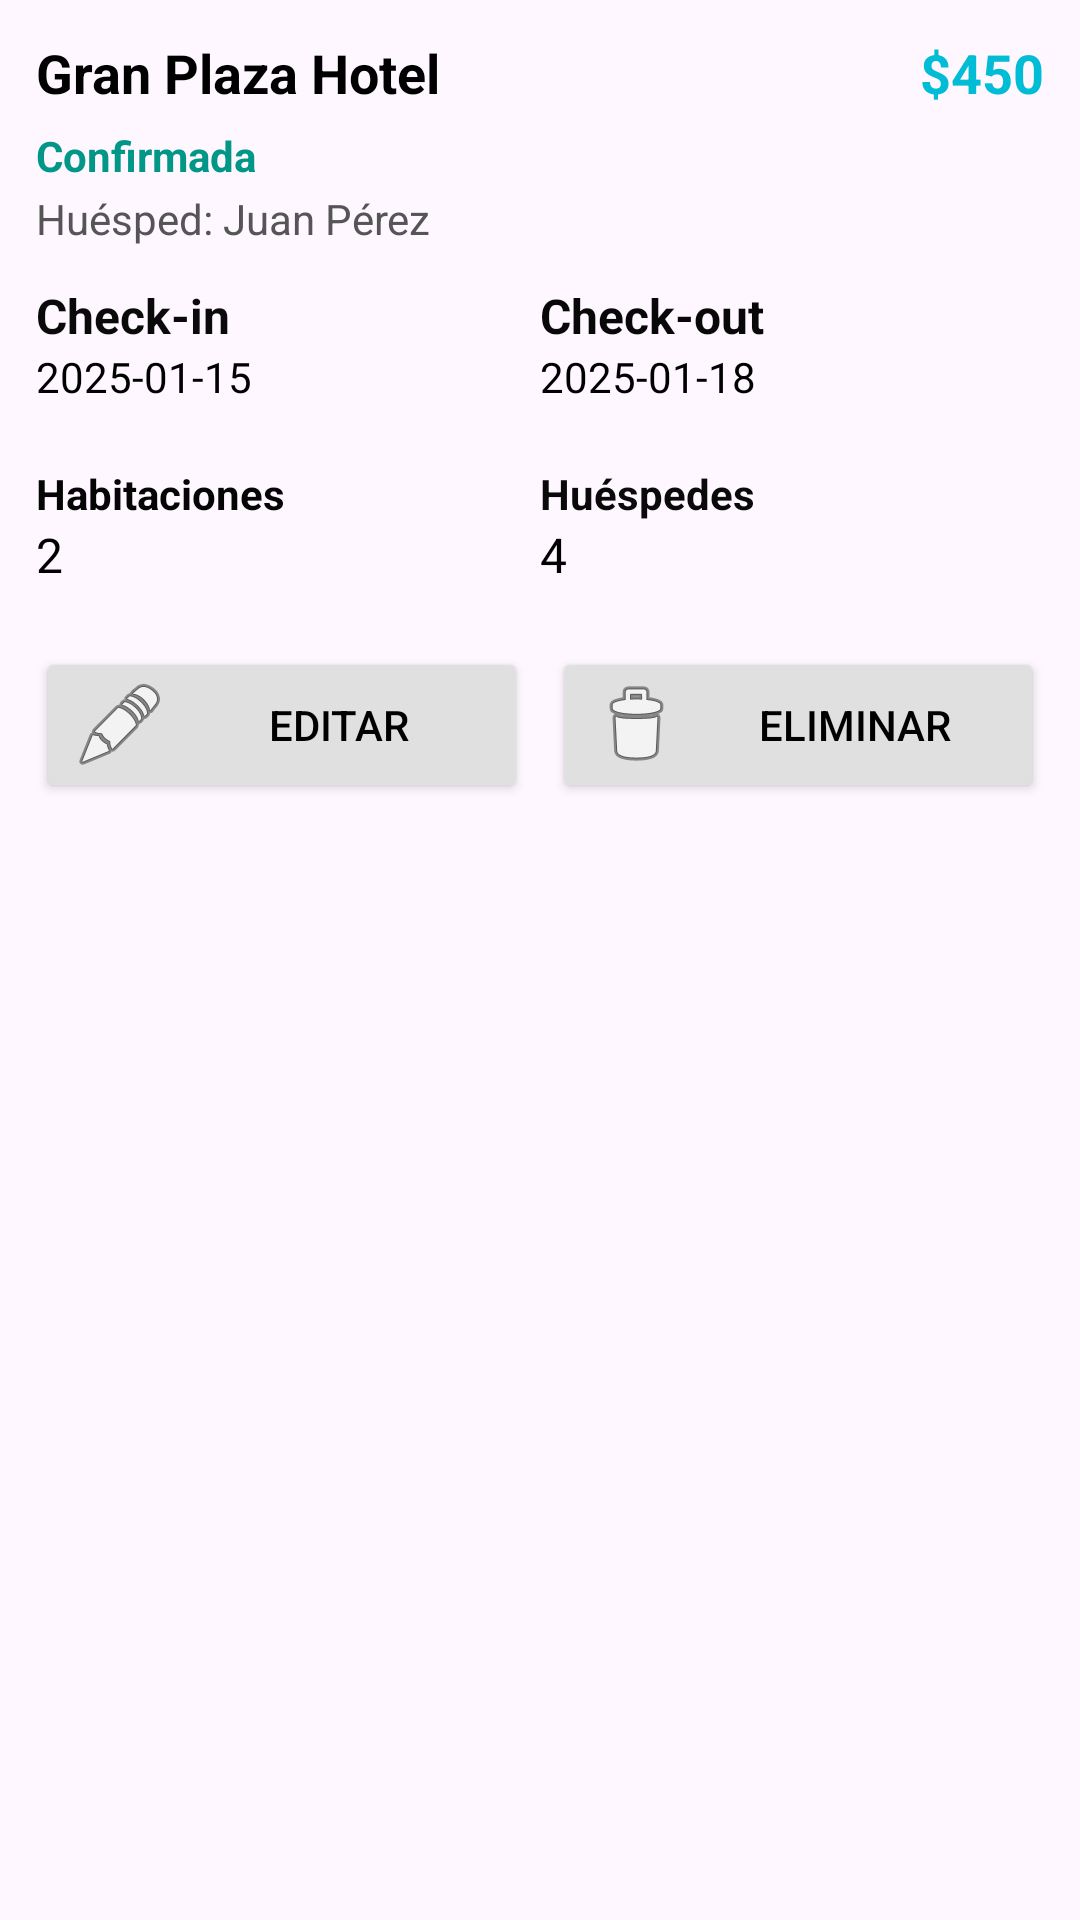

Layout XML and referenced resources for this Android screen:
<!-- AndroidManifest.xml: application theme Theme.HotelSync -->
<!-- res/layout/listview_reservas.xml -->
<?xml version="1.0" encoding="utf-8"?>
<LinearLayout xmlns:android="http://schemas.android.com/apk/res/android"
    android:layout_width="match_parent"
    android:layout_height="wrap_content"
    android:orientation="vertical"
    android:padding="12dp"
    android:elevation="4dp"
    android:layout_margin="8dp"
    android:clipToOutline="true"
    android:background="@drawable/bg_card_reserva">

    
    <LinearLayout
        android:layout_width="match_parent"
        android:layout_height="wrap_content"
        android:orientation="horizontal"
        android:gravity="center_vertical"
        android:baselineAligned="false">

        <TextView
            android:id="@+id/tvHotelName"
            android:layout_width="0dp"
            android:layout_height="wrap_content"
            android:layout_weight="1"
            android:text="Gran Plaza Hotel"
            android:textStyle="bold"
            android:textSize="18sp"
            android:textColor="#000000" />

        <TextView
            android:id="@+id/tvPrecio"
            android:layout_width="wrap_content"
            android:layout_height="wrap_content"
            android:text="$450"
            android:textStyle="bold"
            android:textSize="18sp"
            android:textColor="#00BCD4" />
    </LinearLayout>

    
    <TextView
        android:id="@+id/tvEstado"
        android:layout_width="wrap_content"
        android:layout_height="wrap_content"
        android:text="Confirmada"
        android:layout_marginTop="6dp"
        android:textStyle="bold"
        android:textColor="#009688" />

    
    <TextView
        android:id="@+id/tvHuesped"
        android:layout_width="wrap_content"
        android:layout_height="wrap_content"
        android:text="Huésped: Juan Pérez"
        android:layout_marginTop="2dp"
        android:textColor="#555555" />

    
    <LinearLayout
        android:layout_width="match_parent"
        android:layout_height="wrap_content"
        android:orientation="horizontal"
        android:layout_marginTop="12dp"
        android:layout_marginBottom="8dp"
        android:weightSum="2">

        
        <LinearLayout
            android:layout_width="0dp"
            android:layout_weight="1"
            android:layout_height="wrap_content"
            android:orientation="vertical"
            android:gravity="center_horizontal">

            <TextView
                android:layout_width="match_parent"
                android:layout_height="wrap_content"
                android:text="Check-in"
                android:textColor="#0B0A0A"
                android:textSize="16sp"
                android:textStyle="bold" />

            <TextView
                android:layout_width="match_parent"
                android:layout_height="wrap_content"
                android:id="@+id/tvCheckIn"
                android:text="2025-01-15"
                android:textColor="#000000"
                android:textSize="14sp" />
        </LinearLayout>

        
        <LinearLayout
            android:layout_width="0dp"
            android:layout_weight="1"
            android:layout_height="wrap_content"
            android:orientation="vertical">

            <TextView
                android:layout_width="match_parent"
                android:layout_height="wrap_content"
                android:text="Check-out"
                android:textColor="#090808"
                android:textSize="16sp"
                android:textStyle="bold" />

            <TextView
                android:layout_width="match_parent"
                android:layout_height="wrap_content"
                android:id="@+id/tvCheckOut"
                android:text="2025-01-18"
                android:textColor="#000000"
                android:textSize="14sp" />
        </LinearLayout>
    </LinearLayout>

    
    <LinearLayout
        android:layout_width="match_parent"
        android:layout_height="wrap_content"
        android:orientation="horizontal"
        android:layout_marginTop="12dp"
        android:layout_marginBottom="8dp"
        android:weightSum="2">

        <LinearLayout
            android:layout_width="0dp"
            android:layout_weight="1"
            android:layout_height="wrap_content"
            android:orientation="vertical"
            android:gravity="center_horizontal">

            <TextView
                android:layout_width="match_parent"
                android:layout_height="wrap_content"
                android:text="Habitaciones"
                android:textColor="#050505"
                android:textSize="14sp"
                android:textStyle="bold" />

            <TextView
                android:id="@+id/tvHabitaciones"
                android:layout_width="match_parent"
                android:layout_height="wrap_content"
                android:text="2"
                android:textColor="#000000"
                android:textSize="16sp" />
        </LinearLayout>

        <LinearLayout
            android:layout_width="0dp"
            android:layout_weight="1"
            android:layout_height="wrap_content"
            android:orientation="vertical"
            android:gravity="center_horizontal">

            <TextView
                android:layout_width="match_parent"
                android:layout_height="wrap_content"
                android:text="Huéspedes"
                android:textColor="#0B0A0A"
                android:textSize="14sp"
                android:textStyle="bold" />

            <TextView
                android:id="@+id/tvHuespedes"
                android:layout_width="match_parent"
                android:layout_height="wrap_content"
                android:text="4"
                android:textColor="#000000"
                android:textSize="16sp" />
        </LinearLayout>
    </LinearLayout>

    
    <LinearLayout
        android:layout_width="match_parent"
        android:layout_height="wrap_content"
        android:orientation="horizontal"
        android:layout_marginTop="12dp"
        android:weightSum="2"
        android:gravity="center">

        <Button
            android:id="@+id/btnEditar"
            android:layout_width="0dp"
            android:layout_height="wrap_content"
            android:layout_weight="1"
            android:text="Editar"
            android:drawableLeft="@android:drawable/ic_menu_edit"
            android:drawablePadding="6dp"
            android:textColor="#000000"
            android:backgroundTint="#E0E0E0"/>

        <Button
            android:id="@+id/btnEliminar"
            android:layout_width="0dp"
            android:layout_height="wrap_content"
            android:layout_weight="1"
            android:text="Eliminar"
            android:drawableLeft="@android:drawable/ic_menu_delete"
            android:drawablePadding="6dp"
            android:textColor="#000000"
            android:backgroundTint="#E0E0E0"
            android:layout_marginStart="8dp"/>
    </LinearLayout>
</LinearLayout>
<!-- resources referenced by this layout -->
<resources>
  <style name="Theme.HotelSync" parent="Base.Theme.HotelSync" />
  <style name="Base.Theme.HotelSync" parent="Theme.Material3.DayNight.NoActionBar">
          
          
      </style>
</resources>
